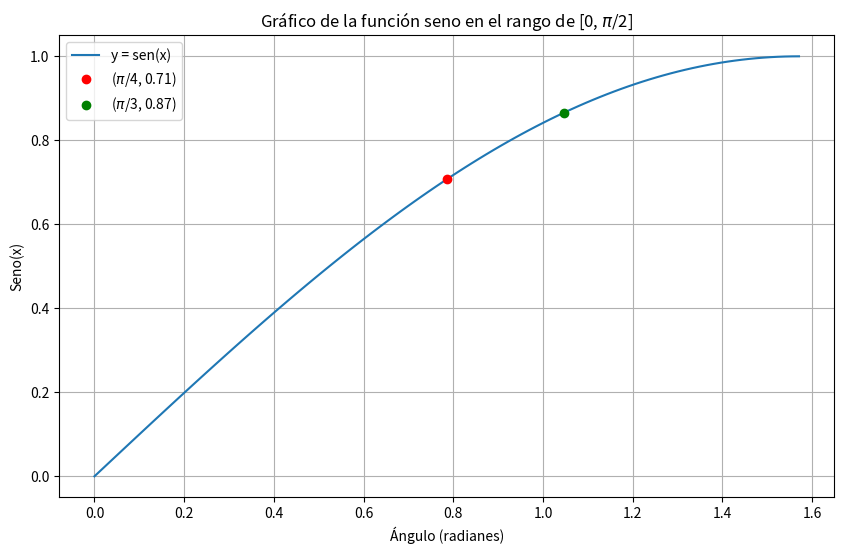

Reproduce this figure in Python.
import numpy as np
import matplotlib.pyplot as plt

# Generar un rango de valores para x que va de 0 a pi/2
# Usamos 100 puntos para una curva suave
x = np.linspace(0, np.pi/2, 100)

# Calcular los valores correspondientes de y = sen(x)
y = np.sin(x)

# Obtener los puntos específicos para pi/4 y pi/3
x_pi_4 = np.pi / 4
y_pi_4 = np.sin(x_pi_4)

x_pi_3 = np.pi / 3
y_pi_3 = np.sin(x_pi_3)

# Crear la gráfica
plt.figure(figsize=(10, 6))

# Trazar la función seno
plt.plot(x, y, label='y = sen(x)')

# Marcar los puntos específicos en el gráfico
plt.plot(x_pi_4, y_pi_4, 'ro', label=f'($\pi$/4, {y_pi_4:.2f})')
plt.plot(x_pi_3, y_pi_3, 'go', label=f'($\pi$/3, {y_pi_3:.2f})')

# Personalizar el gráfico
plt.title('Gráfico de la función seno en el rango de [0, $\pi$/2]')
plt.xlabel('Ángulo (radianes)')
plt.ylabel('Seno(x)')
plt.legend()
plt.grid(True)
plt.show()